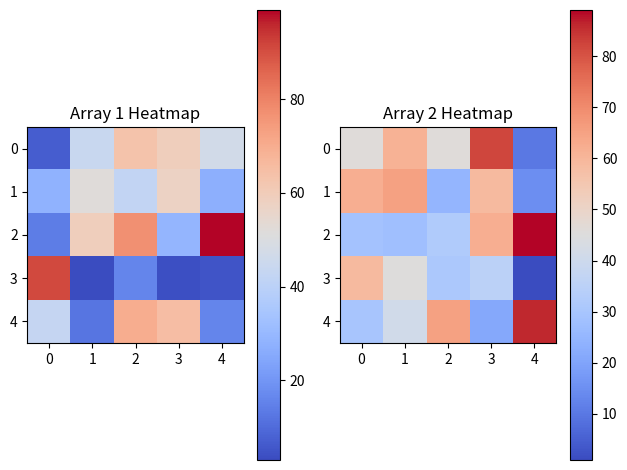

The script that saved this image:
# Create a 4X2 integer array and Prints its attributes
# import numpy

# firstArray = numpy.empty([4,2], dtype = numpy.uint16) 
# print("Printing Array")
# print(firstArray)

# print("Printing numpy array Attributes")
# print("1> Array Shape is: ", firstArray.shape)
# print("2>. Array dimensions are ", firstArray.ndim)
# print("3>. Length of each element of array in bytes is ", firstArray.itemsize)

# Create a 5X2 integer array from a range between 100 to 200 such that the difference between each element is 10
# import numpy

# print("Creating 5X2 array using numpy.arange")
# sampleArray = numpy.arange(100, 200, 10)
# sampleArray = sampleArray.reshape(5,2)
# print (sampleArray)

# Following is the provided numPy array. Return array of items by taking the third column from all rows
# import numpy

# sampleArray = numpy.array([[11 ,22, 33], [44, 55, 66], [77, 88, 99]]) 
# print("Printing Input Array")
# print(sampleArray)

# print("\n Printing array of items in the third column from all rows")
# newArray = sampleArray[...,2]
# print(newArray)

# Return array of odd rows and even columns from below numpy array
# import numpy

# sampleArray = numpy.array([[3 ,6, 9, 12], [15 ,18, 21, 24], 
# [27 ,30, 33, 36], [39 ,42, 45, 48], [51 ,54, 57, 60]]) 
# print("Printing Input Array")
# print(sampleArray)

# print("\n Printing array of odd rows and even columns")
# newArray = sampleArray[::2, 1::2]
# print(newArray)

# Create a result array by adding the following two NumPy arrays. Next, modify the result array by calculating the square of each element
# import numpy

# arrayOne = numpy.array([[5, 6, 9], [21 ,18, 27]])
# arrayTwo = numpy.array([[15 ,33, 24], [4 ,7, 1]])

# resultArray  = arrayOne + arrayTwo
# print("addition of two arrays is \n")
# print(resultArray)

# for num in numpy.nditer(resultArray, op_flags = ['readwrite']):
#    num[...] = num*num
# print("\nResult array after calculating the square root of all elements\n")
# print(resultArray)

# Split the array into four equal-sized sub-arrays
# import numpy

# print("Creating 8X3 array using numpy.arange")
# sampleArray = numpy.arange(10, 34, 1)
# sampleArray = sampleArray.reshape(8,3)
# print (sampleArray)

# print("\nDividing 8X3 array into 4 sub array\n")
# subArrays = numpy.split(sampleArray, 4) 
# print(subArrays)

# Sort following NumPy array
# import numpy

# print("Printing Original array")
# sampleArray = numpy.array([[34,43,73],[82,22,12],[53,94,66]]) 
# print (sampleArray)

# sortArrayByRow = sampleArray[:,sampleArray[1,:].argsort()]
# print("Sorting Original array by secoond row")
# print(sortArrayByRow)

# print("Sorting Original array by secoond column")
# sortArrayByColumn = sampleArray[sampleArray[:,1].argsort()]
# print(sortArrayByColumn)

#  Print max from axis 0 and min from axis 1 from the following 2-D array.
# import numpy

# print("Printing Original array")
# sampleArray = numpy.array([[34,43,73],[82,22,12],[53,94,66]]) 
# print (sampleArray)

# minOfAxisOne = numpy.amin(sampleArray, 1) 
# print("Printing amin Of Axis 1")
# print(minOfAxisOne)

# maxOfAxisOne = numpy.amax(sampleArray, 0) 
# print("Printing amax Of Axis 0")
# print(maxOfAxisOne)

#  Delete the second column from a given array and insert the following new column in its place.
# import numpy

# print("Printing Original array")
# sampleArray = numpy.array([[34,43,73],[82,22,12],[53,94,66]]) 
# print (sampleArray)

# print("Array after deleting column 2 on axis 1")
# sampleArray = numpy.delete(sampleArray , 1, axis = 1) 
# print (sampleArray)

# arr = numpy.array([[10,10,10]])

# print("Array after inserting column 2 on axis 1")
# sampleArray = numpy.insert(sampleArray , 1, arr, axis = 1) 
# print (sampleArray)

# Create two 2-D arrays and Plot them using matplotlib
import numpy as np
import matplotlib.pyplot as plt

# Create two 2D NumPy arrays
array1 = np.random.randint(1, 100, (5, 5))  # 5x5 matrix with random values (1-100)
array2 = np.random.randint(1, 100, (5, 5))  # Another 5x5 matrix

# Plotting the first array
plt.subplot(1, 2, 1)  # 1 row, 2 columns, position 1
plt.imshow(array1, cmap='coolwarm', interpolation='nearest')
plt.colorbar()  # Add color scale
plt.title("Array 1 Heatmap")

# Plotting the second array
plt.subplot(1, 2, 2)  # 1 row, 2 columns, position 2
plt.imshow(array2, cmap='coolwarm', interpolation='nearest')
plt.colorbar()  # Add color scale
plt.title("Array 2 Heatmap")

# Show the plots
plt.tight_layout()
plt.show()
